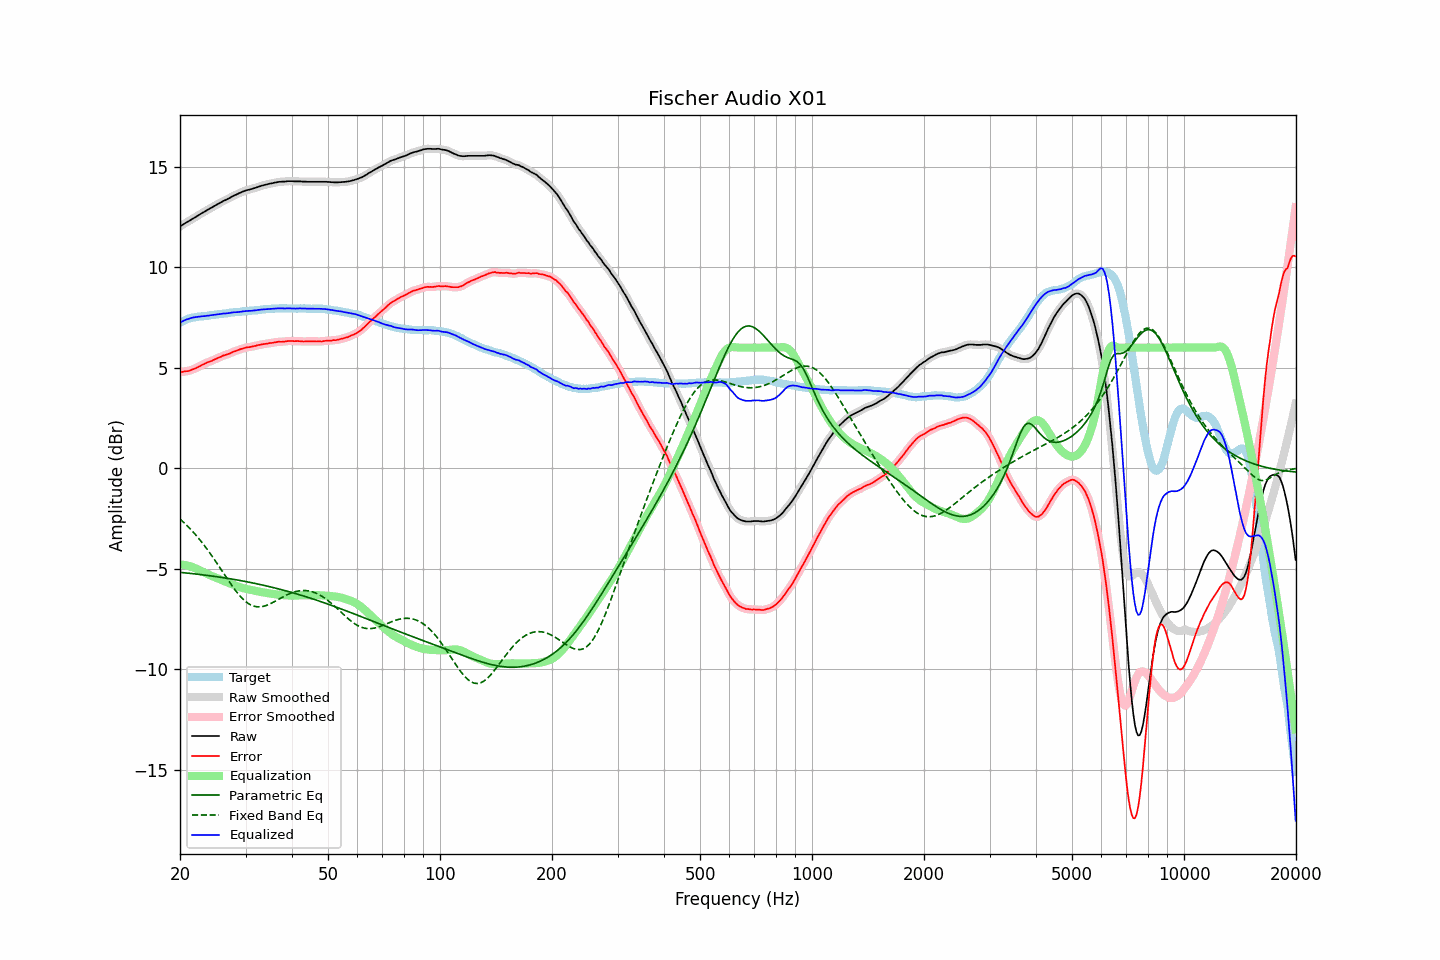

Data behind this chart, as committed beside it:
frequency, raw, error, smoothed, error_smoothed, equalization, parametric_eq, fixed_band_eq, equalized_raw, equalized_smoothed, target
20.00, 12.03, 4.78, 12.03, 4.78, -4.78, -5.17, -2.52, 7.24, 7.24, 7.25
20.20, 12.08, 4.79, 12.08, 4.79, -4.79, -5.18, -2.59, 7.29, 7.29, 7.29
20.40, 12.13, 4.80, 12.13, 4.80, -4.80, -5.19, -2.67, 7.33, 7.33, 7.33
20.61, 12.18, 4.82, 12.18, 4.81, -4.81, -5.20, -2.74, 7.37, 7.37, 7.36
20.81, 12.23, 4.83, 12.22, 4.83, -4.83, -5.21, -2.82, 7.40, 7.40, 7.40
21.02, 12.27, 4.83, 12.27, 4.84, -4.84, -5.21, -2.90, 7.42, 7.43, 7.44
21.23, 12.32, 4.86, 12.32, 4.86, -4.87, -5.22, -2.98, 7.45, 7.45, 7.46
21.44, 12.37, 4.89, 12.37, 4.89, -4.89, -5.23, -3.07, 7.48, 7.47, 7.48
21.66, 12.42, 4.92, 12.41, 4.92, -4.92, -5.24, -3.15, 7.50, 7.49, 7.50
21.87, 12.46, 4.95, 12.46, 4.95, -4.95, -5.25, -3.24, 7.51, 7.51, 7.51
22.09, 12.51, 4.98, 12.51, 4.98, -4.99, -5.26, -3.33, 7.52, 7.52, 7.53
22.31, 12.56, 5.02, 12.56, 5.02, -5.02, -5.27, -3.43, 7.53, 7.53, 7.53
22.54, 12.61, 5.06, 12.61, 5.06, -5.06, -5.28, -3.52, 7.54, 7.54, 7.54
22.76, 12.66, 5.10, 12.66, 5.11, -5.10, -5.29, -3.62, 7.55, 7.55, 7.55
22.99, 12.71, 5.15, 12.70, 5.15, -5.14, -5.30, -3.72, 7.56, 7.56, 7.55
23.22, 12.75, 5.18, 12.75, 5.19, -5.18, -5.31, -3.82, 7.56, 7.57, 7.56
23.45, 12.80, 5.22, 12.80, 5.23, -5.22, -5.32, -3.93, 7.58, 7.58, 7.57
23.69, 12.85, 5.26, 12.84, 5.26, -5.26, -5.33, -4.04, 7.59, 7.59, 7.58
23.92, 12.89, 5.29, 12.89, 5.29, -5.29, -5.34, -4.15, 7.60, 7.60, 7.59
24.16, 12.94, 5.33, 12.94, 5.32, -5.33, -5.35, -4.26, 7.61, 7.61, 7.61
24.40, 12.98, 5.35, 12.98, 5.35, -5.36, -5.36, -4.37, 7.62, 7.62, 7.63
24.65, 13.03, 5.40, 13.03, 5.39, -5.39, -5.37, -4.49, 7.63, 7.63, 7.63
24.89, 13.07, 5.43, 13.07, 5.43, -5.43, -5.38, -4.61, 7.64, 7.64, 7.64
25.14, 13.12, 5.47, 13.12, 5.46, -5.46, -5.39, -4.73, 7.65, 7.65, 7.65
25.39, 13.16, 5.50, 13.16, 5.50, -5.50, -5.40, -4.85, 7.66, 7.66, 7.66
25.65, 13.21, 5.53, 13.21, 5.53, -5.53, -5.42, -4.97, 7.67, 7.67, 7.68
25.91, 13.25, 5.57, 13.25, 5.57, -5.56, -5.43, -5.09, 7.68, 7.68, 7.68
26.16, 13.30, 5.61, 13.29, 5.60, -5.60, -5.44, -5.21, 7.70, 7.69, 7.69
26.43, 13.33, 5.63, 13.33, 5.63, -5.63, -5.45, -5.33, 7.70, 7.70, 7.70
26.69, 13.37, 5.66, 13.37, 5.66, -5.66, -5.46, -5.45, 7.71, 7.71, 7.71
26.96, 13.41, 5.68, 13.41, 5.68, -5.69, -5.48, -5.57, 7.72, 7.72, 7.73
27.23, 13.45, 5.71, 13.45, 5.72, -5.72, -5.49, -5.69, 7.72, 7.73, 7.74
27.50, 13.50, 5.75, 13.49, 5.75, -5.75, -5.50, -5.80, 7.74, 7.74, 7.74
27.77, 13.54, 5.79, 13.54, 5.79, -5.78, -5.52, -5.91, 7.75, 7.75, 7.74
28.05, 13.58, 5.81, 13.57, 5.82, -5.81, -5.53, -6.02, 7.76, 7.76, 7.76
28.33, 13.61, 5.84, 13.61, 5.85, -5.85, -5.54, -6.12, 7.76, 7.77, 7.76
28.62, 13.65, 5.87, 13.65, 5.88, -5.88, -5.56, -6.23, 7.77, 7.77, 7.77
28.90, 13.69, 5.91, 13.68, 5.91, -5.91, -5.57, -6.32, 7.78, 7.78, 7.78
29.19, 13.72, 5.94, 13.72, 5.93, -5.93, -5.59, -6.41, 7.79, 7.79, 7.78
29.48, 13.76, 5.95, 13.76, 5.96, -5.95, -5.60, -6.49, 7.80, 7.80, 7.81
29.78, 13.79, 5.98, 13.79, 5.98, -5.98, -5.62, -6.57, 7.81, 7.81, 7.81
30.08, 13.82, 6.00, 13.81, 6.00, -5.99, -5.63, -6.63, 7.82, 7.82, 7.82
30.38, 13.84, 6.02, 13.84, 6.02, -6.01, -5.65, -6.70, 7.82, 7.82, 7.82
30.68, 13.86, 6.02, 13.86, 6.03, -6.03, -5.66, -6.75, 7.83, 7.83, 7.83
30.99, 13.88, 6.04, 13.88, 6.04, -6.05, -5.68, -6.79, 7.83, 7.83, 7.83
31.30, 13.90, 6.05, 13.90, 6.05, -6.06, -5.70, -6.83, 7.83, 7.84, 7.84
31.61, 13.93, 6.08, 13.92, 6.07, -6.08, -5.71, -6.86, 7.85, 7.84, 7.85
31.93, 13.95, 6.09, 13.95, 6.09, -6.09, -5.73, -6.88, 7.85, 7.86, 7.86
32.24, 13.98, 6.12, 13.98, 6.11, -6.11, -5.75, -6.89, 7.87, 7.87, 7.86
32.57, 14.01, 6.13, 14.00, 6.13, -6.13, -5.76, -6.89, 7.88, 7.88, 7.88
32.89, 14.03, 6.14, 14.03, 6.15, -6.14, -5.78, -6.89, 7.88, 7.89, 7.89
33.22, 14.06, 6.16, 14.05, 6.16, -6.16, -5.80, -6.88, 7.90, 7.90, 7.89
33.55, 14.08, 6.17, 14.08, 6.17, -6.17, -5.82, -6.86, 7.90, 7.90, 7.90
33.89, 14.10, 6.19, 14.10, 6.19, -6.19, -5.84, -6.84, 7.91, 7.91, 7.91
34.23, 14.12, 6.20, 14.12, 6.20, -6.20, -5.85, -6.81, 7.92, 7.92, 7.92
34.57, 14.14, 6.21, 14.14, 6.21, -6.21, -5.87, -6.78, 7.92, 7.92, 7.93
34.92, 14.16, 6.23, 14.15, 6.22, -6.23, -5.89, -6.74, 7.93, 7.93, 7.93
35.27, 14.17, 6.23, 14.17, 6.24, -6.24, -5.91, -6.70, 7.93, 7.93, 7.93
35.62, 14.19, 6.25, 14.19, 6.25, -6.25, -5.93, -6.66, 7.94, 7.94, 7.94
35.97, 14.21, 6.27, 14.20, 6.26, -6.26, -5.95, -6.62, 7.95, 7.94, 7.94
... 635 more rows
